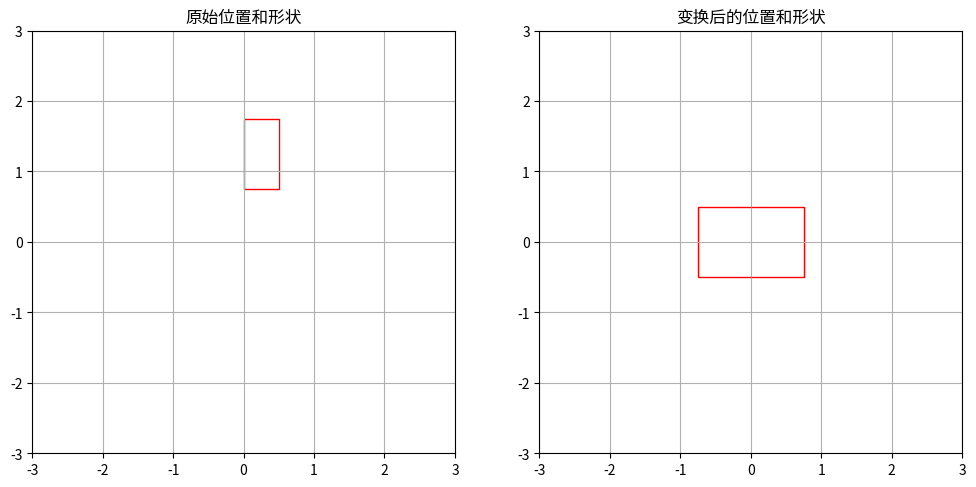

Recreate this plot in Python.

import numpy as np
import matplotlib.pyplot as plt
import matplotlib.patches as patches

# 定义绕z轴旋转的旋转矩阵
def rotation_matrix_z(theta):
    return np.array([
        [np.cos(theta), np.sin(theta), 0],
        [-np.sin(theta), np.cos(theta), 0],
        [0, 0, 1]
    ])

# 创建矩形的函数，基于中心点、宽度、高度和旋转角度
def create_rectangle(center, width, height, angle):
    return patches.Rectangle(
        (center[0] - width / 2, center[1] - height / 2), width, height,
        angle=angle, linewidth=1, edgecolor='r', facecolor='none'
    )

# 定义障碍物和车辆的尺寸和方向
obstacle_dimensions = (1, 0.5)
vehicle_dimensions = (1.5, 1)
obstacle_yaw = np.pi / 2  # 90度
vehicle_yaw = np.pi / 4*0  # 45度

# 定义障碍物点和旋转角度
obstacle_point = np.array([1, 1, 0])
vehicle_point = np.array([4, 4, 0])
rotation_angle = vehicle_yaw

# 计算旋转矩阵的转置（因为是坐标系在旋转）
rot_matrix_transpose = rotation_matrix_z(rotation_angle)

# 应用旋转到障碍物点（实际上是旋转坐标系）
obspoint_in_local = obstacle_point - vehicle_point
rotated_obstacle_point = rot_matrix_transpose.dot(obspoint_in_local)

# 绘制原始和旋转后的坐标系以及障碍物和车辆的形状
fig, (ax1, ax2) = plt.subplots(1, 2, figsize=(12, 6))

# 原始位置和形状
obstacle_rect = create_rectangle(obstacle_point[:2], *obstacle_dimensions, np.degrees(obstacle_yaw))
vehicle_rect = create_rectangle(vehicle_point[:2], *vehicle_dimensions, np.degrees(vehicle_yaw))
ax1.add_patch(obstacle_rect)
ax1.add_patch(vehicle_rect)
ax1.set_xlim(-3, 3)
ax1.set_ylim(-3, 3)
ax1.set_title('原始位置和形状')
ax1.set_aspect('equal')
ax1.grid(True)  # 在第一个子图中加入网格

# 变换后的位置和形状
vehicle_rect = create_rectangle((0, 0), *vehicle_dimensions, np.degrees(vehicle_yaw))
ax2.add_patch(vehicle_rect)
rotated_obstacle_rect = create_rectangle(rotated_obstacle_point[:2], *obstacle_dimensions, np.degrees(obstacle_yaw))
ax2.add_patch(rotated_obstacle_rect)
ax2.set_xlim(-3, 3)
ax2.set_ylim(-3, 3)
ax2.set_title('变换后的位置和形状')
ax2.set_aspect('equal')
ax2.grid(True)  # 在第二个子图中加入网格

plt.show()
